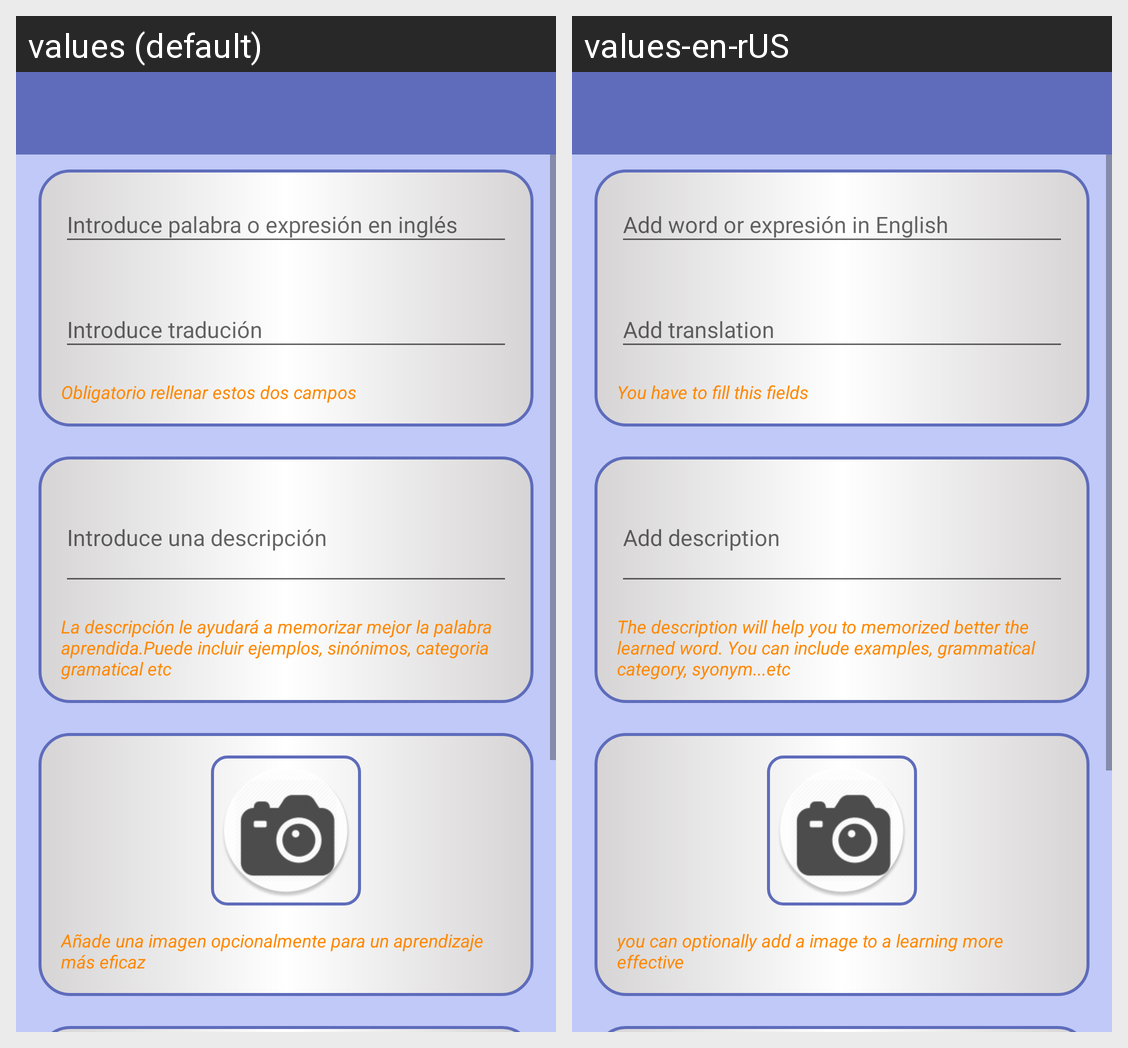

Strings drawn on this Android screen and how each of the app's shown locales translates them:
Android screen res/layout/activity_add.xml rendered under 2 locales, left to right: values (default), values-en-rUS. Device: Nexus 5 (rendered at 1080×1920; each locale shown at half size, 540×960, under a caption strip naming it); theme AppTheme.
Strings drawn on this screen, with the default value and each locale's value (text and hints the layout hard-codes, and strings that could not be matched under every locale, appear in the picture but are not listed):

addEntrada
  values: Introduce palabra o expresión en inglés
  values-en-rUS: Add word or expresión in English

addTraduccion
  values: Introduce tradución
  values-en-rUS: Add translation

requerido
  values: Obligatorio rellenar estos dos campos
  values-en-rUS: You have to fill this fields

addDescr
  values: Introduce una descripción
  values-en-rUS: Add description

addDescrExpl
  values: La descripción le ayudará a memorizar mejor la palabra aprendida.Puede incluir ejemplos, sinónimos, categoria gramatical etc
  values-en-rUS: The description will help you to memorized better the learned word. You can include examples, grammatical category, syonym...etc

adImg
  values: Añade una imagen opcionalmente para un aprendizaje más eficaz
  values-en-rUS: you can optionally add a image to a learning more effective
